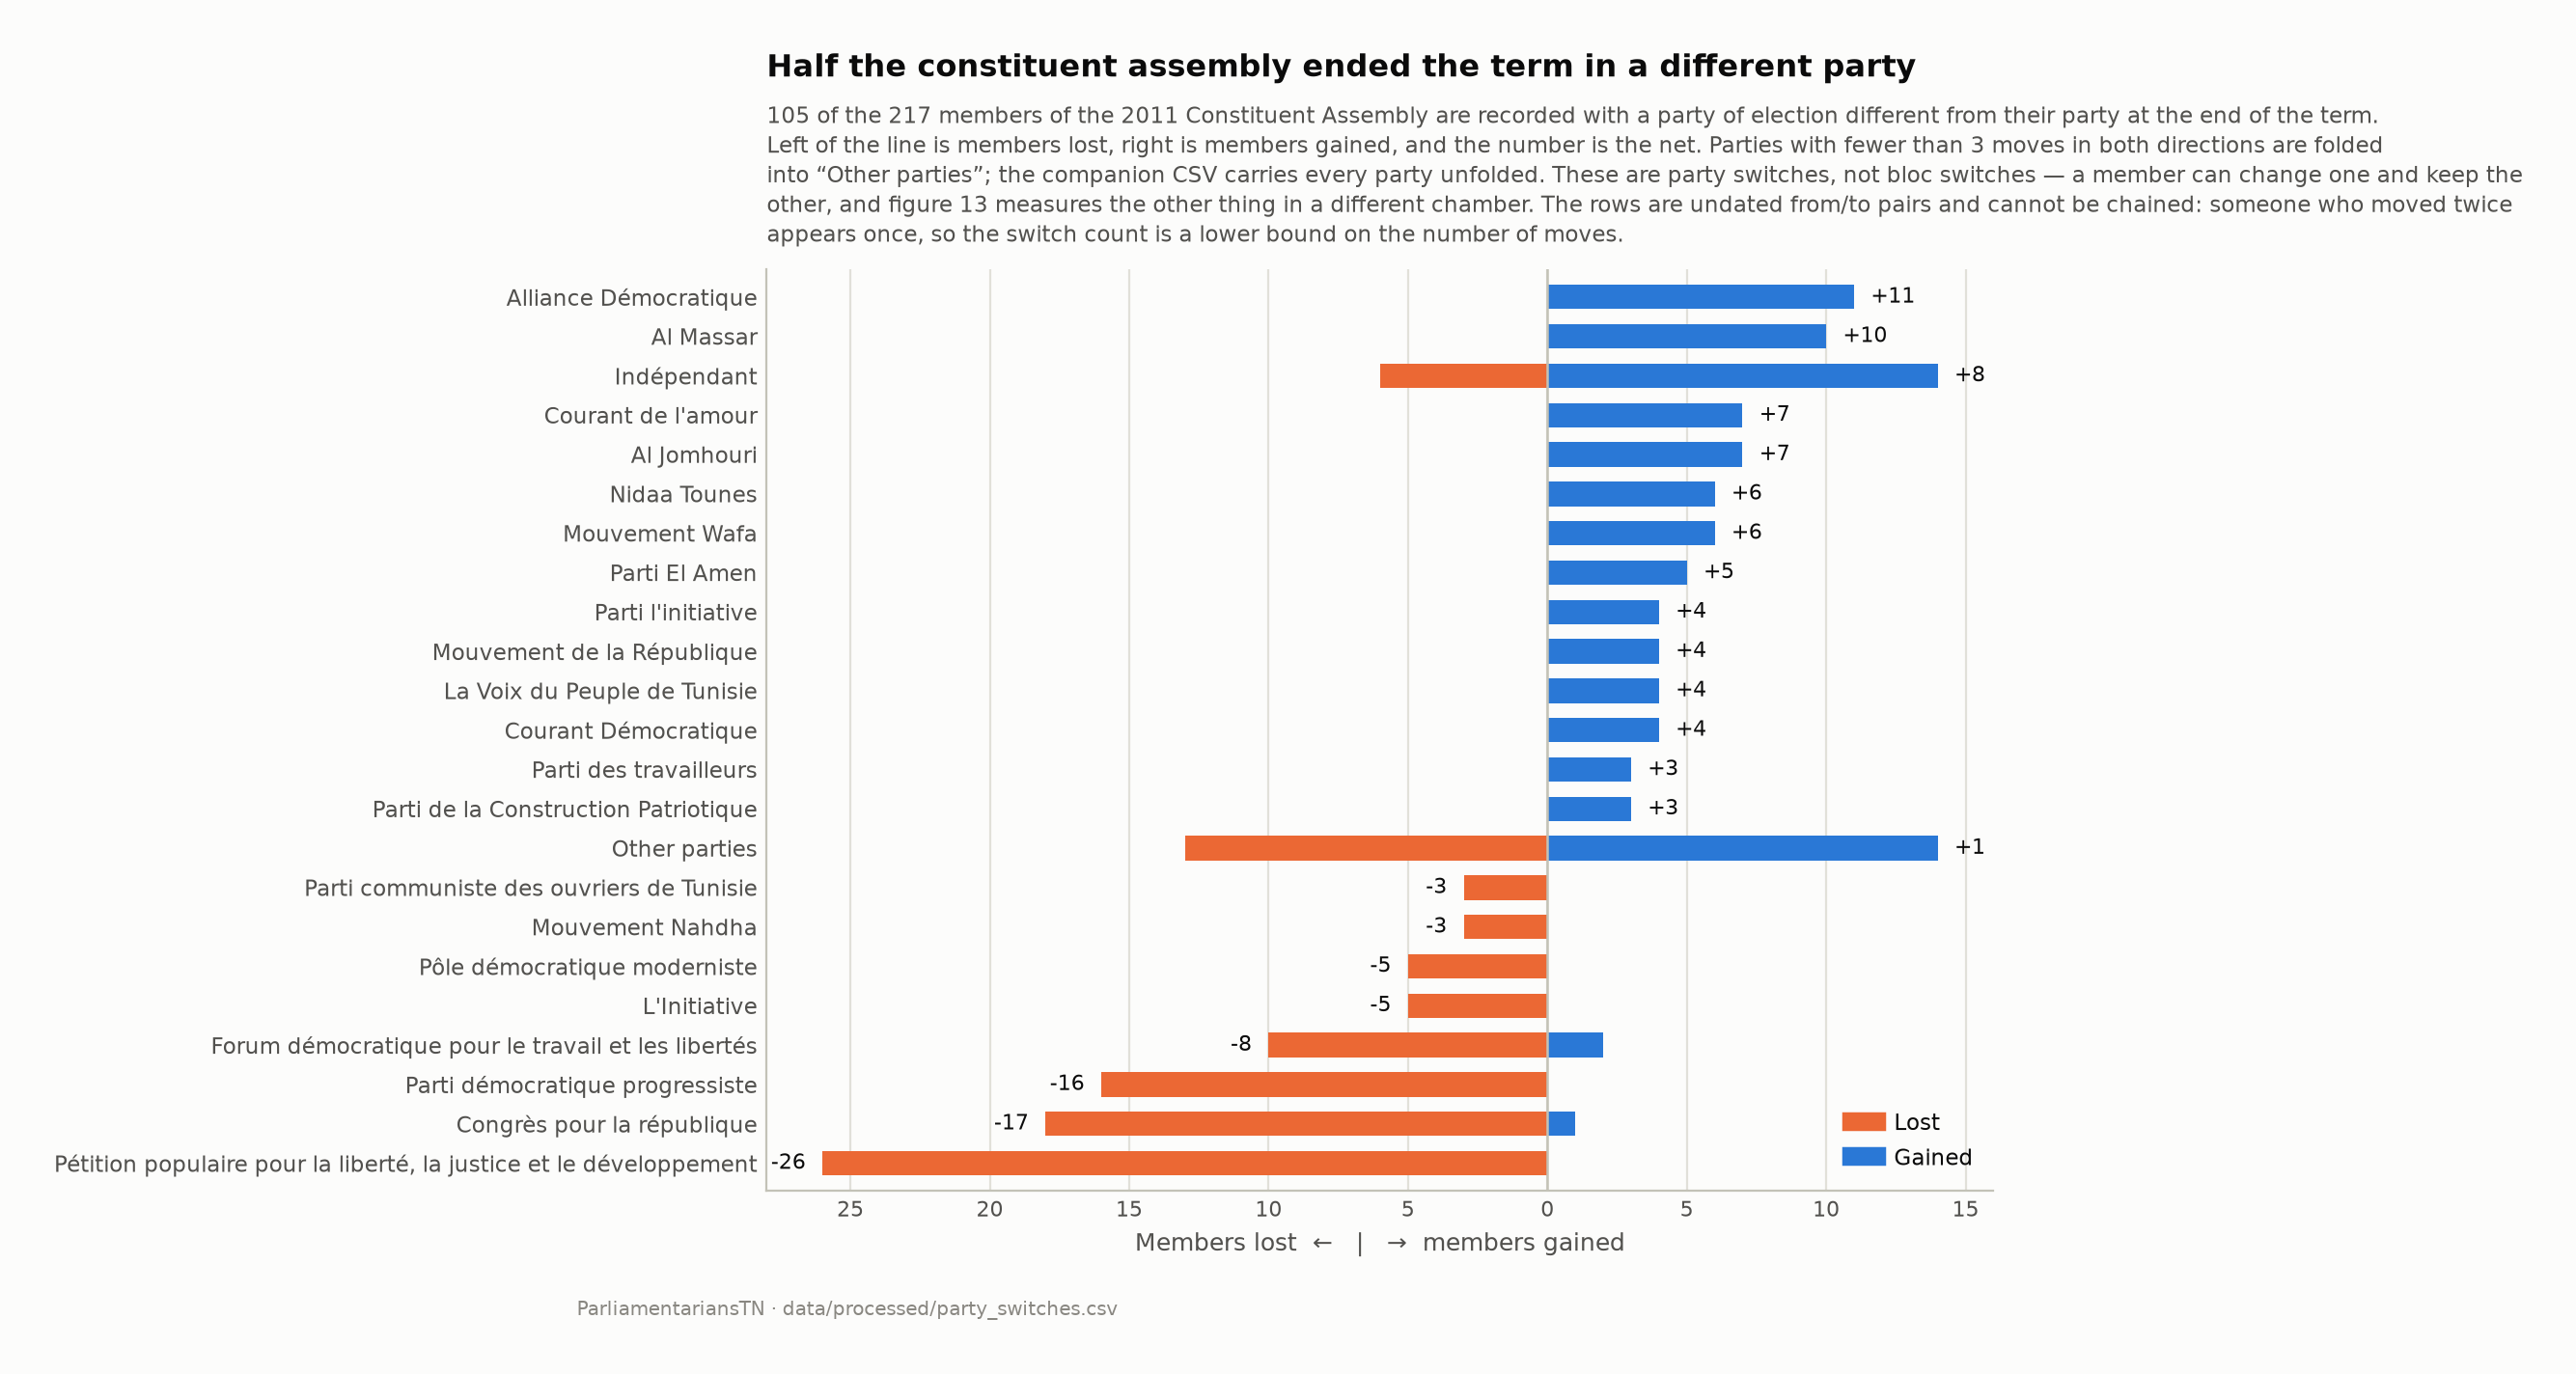

Values plotted in this chart, from the file beside it:
party, members_lost, members_gained, net, drawn_as
Alliance Démocratique, 0, 11, 11, Alliance Démocratique
Al Massar, 0, 10, 10, Al Massar
Indépendant, 6, 14, 8, Indépendant
Al Jomhouri, 0, 7, 7, Al Jomhouri
Courant de l'amour, 0, 7, 7, Courant de l'amour
Mouvement Wafa, 0, 6, 6, Mouvement Wafa
Nidaa Tounes, 0, 6, 6, Nidaa Tounes
Parti El Amen, 0, 5, 5, Parti El Amen
Courant Démocratique, 0, 4, 4, Courant Démocratique
La Voix du Peuple de Tunisie, 0, 4, 4, La Voix du Peuple de Tunisie
Mouvement de la République, 0, 4, 4, Mouvement de la République
Parti l'initiative, 0, 4, 4, Parti l'initiative
Parti de la Construction Patriotique, 0, 3, 3, Parti de la Construction Patriotique
Parti des travailleurs, 0, 3, 3, Parti des travailleurs
Courant Populaire, 0, 2, 2, Other parties
La Voix du peuple de Tunisie, 0, 2, 2, Other parties
Union Patriotique Libre, 0, 2, 2, Other parties
Front National Tunisien, 0, 1, 1, Other parties
Mouvement Tunisien pour la Liberté et la…, 0, 1, 1, Other parties
Mouvement de Décollage vers l'Avenir, 0, 1, 1, Other parties
Mouvement des Patriotes Démocrates, 0, 1, 1, Other parties
Parti Populaire Progressiste, 0, 1, 1, Other parties
Parti Républicain Maghrébin, 0, 1, 1, Other parties
Parti de la réforme et du développement, 0, 1, 1, Other parties
Troisième Alternative, 0, 1, 1, Other parties
Afek Tounes, 1, 0, -1, Other parties
Mouvement des patriotes démocrates, 1, 0, -1, Other parties
Parti de la justice et l'égalité, 1, 0, -1, Other parties
Parti de la lutte progressiste, 1, 0, -1, Other parties
Parti de la nation culturel et unioniste, 1, 0, -1, Other parties
Parti libéral maghrébin, 1, 0, -1, Other parties
Parti néo-destour, 1, 0, -1, Other parties
Parti républicain pour la liberté et la …, 1, 0, -1, Other parties
l'Union Patriotique Libre, 1, 0, -1, Other parties
Mouvement des démocrates socialistes, 2, 0, -2, Other parties
Mouvement du peuple, 2, 0, -2, Other parties
Mouvement Nahdha, 3, 0, -3, Mouvement Nahdha
Parti communiste des ouvriers de Tunisie, 3, 0, -3, Parti communiste des ouvriers de Tunisie
L'Initiative, 5, 0, -5, L'Initiative
Pôle démocratique moderniste, 5, 0, -5, Pôle démocratique moderniste
Forum démocratique pour le travail et le…, 10, 2, -8, Forum démocratique pour le travail et le…
Parti démocratique progressiste, 16, 0, -16, Parti démocratique progressiste
Congrès pour la république, 18, 1, -17, Congrès pour la république
Pétition populaire pour la liberté, la j…, 26, 0, -26, Pétition populaire pour la liberté, la j…
